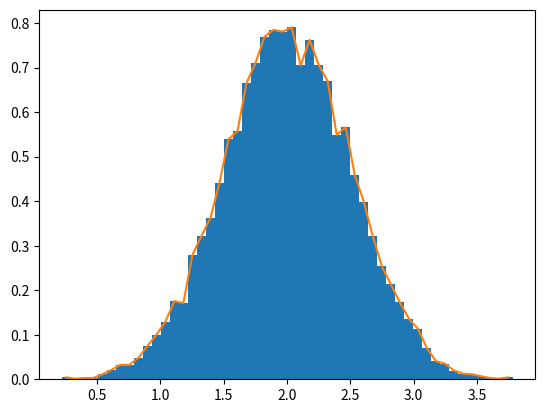

Generate this figure with matplotlib:

'''
#1. An example
import numpy as np

a = np.arange(15).reshape(3,5)
#a = np.arange(15)

print(a)
print(a.ndim)
print(a.shape)
print(a.size)
print(a.dtype)
print(a.itemsize)
print(a.data)
print(a.dtype.itemsize)
print(a.dtype.name)
print(type(a))

b = np.array([6,7,8])
print(type(b))
'''

'''
#2. Array Creation
import numpy as np
a = np.array([2,3,4])
print(a)
print(a.dtype)
b = np.array([(1.2,3,5),(5.1,5,6)])
print(b)
c = np.array([[1,2],[3,4]],dtype=complex)
print(c)
print(np.zeros((3,4)))
print(np.ones((2,3,4),dtype=np.int16))
print(np.empty((2,3)))
print(np.arange(10,30,5))
print(np.arange(0,2,0.3))
from numpy import pi
print(np.linspace(0,2,9))
x = np.linspace(0,2*pi,100)
f = np.sin(x)
'''

'''
#3. Printing Arrays
#数组太大，Numpy就自动省略中间的部分
import numpy as np
print(np.arange(10000))
print(np.arange(10000).reshape(100,100))
#强制完整显示
np.set_printoptions(threshold=np.nan)
print(np.arange(10000))
'''

'''
#4. Basic Operations
import numpy as np

a = np.array([20,30,40,50])
print(a)
b = np.arange(4)
print(b)
c = a - b
print(c)
print(b**2)
print(10*np.sin(a))
print(a<35)

A = np.array([[1,1],[0,1]])
B = np.array([[2,0],[3,4]])
print(A*B)
print(A@B)
print(A.dot(B))

a = np.ones((2,3),dtype=int)
b = np.random.random((2,3))
a *= 3
print(a)
b += a
print(b)

a = np.ones(3,dtype=np.int32)
from numpy import pi
b = np.linspace(0,pi,3)
print(b.dtype.name)
c = a+b
print(c.dtype.name)
d = np.exp(c*1j)
print(d.dtype.name)

a = np.random.random((2,3))
print(a.max())

b = np.arange(12).reshape(3,4)
print(b)
print(b.cumsum(axis=1))
'''

'''
#5. Universal Functions
import numpy as np
B = np.arange(3)
print(np.sqrt(B))
C = np.array([2.,-1.,4.])
print(np.add(B,C))
'''

'''
#6. Indexing,Slicing and Iterating
import numpy as np
a = np.arange(10)**3
print(a)
print(a[:6])
print(a[:6:2])
a[:6:2] = -1000
print(a)
print(a[::-1])
for i in a:
    print(i**(1/3.))

def f(x,y):
    return 10*x+y

b = np.fromfunction(f,(5,4),dtype=int)
print(b)
print(b[2,3])
print(b[:,1])
print(b[1:3,:])
print(b[-1])

c = np.array([[[0,1,2],[10,12,13]],[[100,101,102],[110,112,113]]])
print(c.shape)
print(c[...,2])
for row in b:
    print(row)
for element in b.flat:
    print(element)

a = np.floor(10*np.random.random((3,4)))    #np.floor():向下取整
print(a)
print(a.ravel())
print(a.reshape(6,2))
print(a.T)  #转置
a.resize(6,2)
print(a)
print(a.reshape(3,-1))  #效果同下
print(a.reshape(3,4))
'''

'''
#7. Stacking together different arrays
import numpy as np
a = np.floor(10*np.random.random((2,2)))
print(a)
b = np.floor(10*np.random.random((2,2)))
print(b)
print(np.vstack((a,b)))
print(np.hstack((a,b)))
from numpy import newaxis
print(np.column_stack((a,b)))
a = np.array([4.,2.])
b = np.array([3.,8.])
print(np.column_stack((a,b)))
print(np.hstack((a,b)))
print(a[:,newaxis])
print(np.column_stack((a[:,newaxis],b[:,newaxis])))
print(np.hstack((a[:,newaxis],b[:,newaxis])))
print(np.r_[1:4,0,4])
'''

'''
#8. Splitting one array into several smaller ones
import numpy as np
a = np.floor(10*np.random.random((2,12)))
print(a)
print(np.hsplit(a,3))
print(np.hsplit(a,(3,4)))
'''

'''
#9. Copies and Views
import numpy as np
#No Copy at All,既不拷贝array对象，也不拷贝他们的数据
a = np.arange(12)
b = a
print(b)
b.shape = 3,4
print(a)
def f(x):
    print(id(x))
print(id(a))
f(a)

#View or Shallow Copy，拷贝array对象，但不拷贝他们的数据
c = a.view()
print(c is a)
print(c.base is a)
print(c.flags.owndata)
c.shape = 2,6
print(a.shape)
c[0,4] = 1234
print(a)
print(c)

s = a[ : ,1:3]
print(s)
s[:] = 10
print(a)

#Deep Copy，既拷贝array的对象，又拷贝他们的数据
d = a.copy()
print(d is a)
print(d.base is a)
d[0,0] = 9999
print(a)
print(d)
'''

'''
#10. Fancy indexing and index tricks
import numpy as np
#Indexing with Arrays of Indices
a = np.arange(12)**2
i = np.array([1,1,3,8,5])
print(a[i])
j = np.array([[3,4],[9,7]])
print(a[j])

palette = np.array([[0,0,0],        # black
                   [255,0,0],       # red
                   [0,255,0],       # green
                   [0,0,255],       # blue
                   [255,255,255]])  # white
image = np.array([[0,1,2,0],    #each value corresponds to a color in the palette
                  [0,3,4,0]])
print(palette[image])

a = np.arange(12).reshape(3,4)
print(a)
i = np.array([[0,1],[1,2]])
j = np.array([[2,1],[3,3]])
print(a[i,j])   #由i和j各取相同位置上的两个数字组成坐标
print(a[i,2])
print(a[:,j])
l = (i,j)
print(a[l])
s = np.array([i,j])
print(a[tuple(s)])

time = np.linspace(20,145,5)
data = np.sin(np.arange(20)).reshape(5,4)
print(time)
print(data)
ind = data.argmax(axis=0)
print(ind)
time_max = time[ind]
data_max = data[ind,range(data.shape[1])]
print(time_max)
#print(data.shape)
#print(range(data.shape[1]))
print(data_max)
print(np.all(data_max == data.max(axis = 0)))
a = np.arange(5)
print(a)
a[[1,3,4]] = 0
print(a)
a = np.arange(5)
a[[0,0,2]] = [1,2,3]
print(a)

a = np.arange(5)
a[[0,0,2]] += 1 #得不到期望的结果
print(a)
#Indexing with Boolean Arrays
a = np.arange(12).reshape(3,4)
b = a > 4
print(b)
print(a[b])
a[b] = 0
print(a)
#generate an image of the Mandelbrot set:
import numpy as np
import matplotlib.pyplot as plt
def mandelbrot(h,w,maxit=20):
    """Returns an image of the Mandelbrot fractal of size (h,w)."""
    y,x = np.ogrid[-1.4:1.4:h*1j,-2:0.8:w*1j]
    c = x + y*1j
    z = c
    divtime = maxit + np.zeros(z.shape,dtype=int)

    for i in range(maxit):
        z = z**2 + c
        diverge = z*np.conj(z) > 2**2       # who is diverging
        div_now = diverge & (divtime == maxit)  #who is diverging now
        divtime[div_now] = i    # note when
        z[diverge] = 2          # avoid diverging too much

    return divtime
plt.imshow(mandelbrot(400,400))
plt.show()

a = np.arange(12).reshape(3,4)
b1 = np.array([False,True,True])    # first dim selection
b2 = np.array([True,False,True,False])# second dim selection

print(a[b1,:])
print(a[b1])
print(a[:,b2])
print(a[b1,b2])#很奇怪

#The ix_() function
a = np.array([2,3,4,5])
b = np.array([8,5,4])
c = np.array([5,4,6,8,3])
ax,bx,cx = np.ix_(a,b,c)
print(ax.shape,bx.shape,cx.shape)
result = ax+bx*cx
print(result)
print(result[3,2,4])
print(a[3]+b[2]*c[4])

def ufunc_reduce(ufct,*vectors):
    vs = np.ix_(*vectors)
    r = ufct.identity
    for v in vs:
        r = ufct(r,v)
    return r
print(ufunc_reduce(np.add,a,b,c))
'''

'''
#11. Linear Algebra
import numpy as np
a = np.array([[1.0,2.0],[3.0,4.0]])
print(a)
print(a.transpose())
print(np.linalg.inv(a))
u = np.eye(2)
print(u)
j = np.array([[0.0,-1.0],[1.0,0.0]])
print(j @ j)
print(np.trace(u))
y = np.array([[5.],[7.]])
print(np.linalg.solve(a,y))
print(np.linalg.eig(j))
'''


#12. Tricks and Tips
#"Automatic" Reshaping
import numpy as np
a = np.arange(30)
a.shape = 2,-1,3 # -1 means "whatever is needed"
print(a.shape)
print(a)
# Vector Stacking
x = np.arange(0,10,2)   # x = ([0,2,4,6,8])
y = np.arange(5)        # y = ([0,1,2,3,4])
m = np.vstack([x,y])    # m = ([[0,2,4,6,8],
                        #   [0,1,2,3,4]])
xy = np.hstack([x,y])   # xy = ([0,2,4,6,8,0,1,2,3,4])

print(xy)
#Histograms(直方图)
import numpy as np
import matplotlib.pyplot as plt

#Build a vector of 10000 normal deviates with variance 0.5^2 and mean 2
mu,sigma = 2,0.5
v = np.random.normal(mu,sigma,10000)
#Plot a normalized histogram with 50 bins
plt.hist(v,bins=50,density=1)   #matplotlib version (plot)
plt.show()

#Compute the histogram with numpy and then plot it
(n,bins) = np.histogram(v,bins=50,density=True) #Numpy version(no plot)
plt.plot(.5*(bins[1:]+bins[:-1]),n)
plt.show()






























